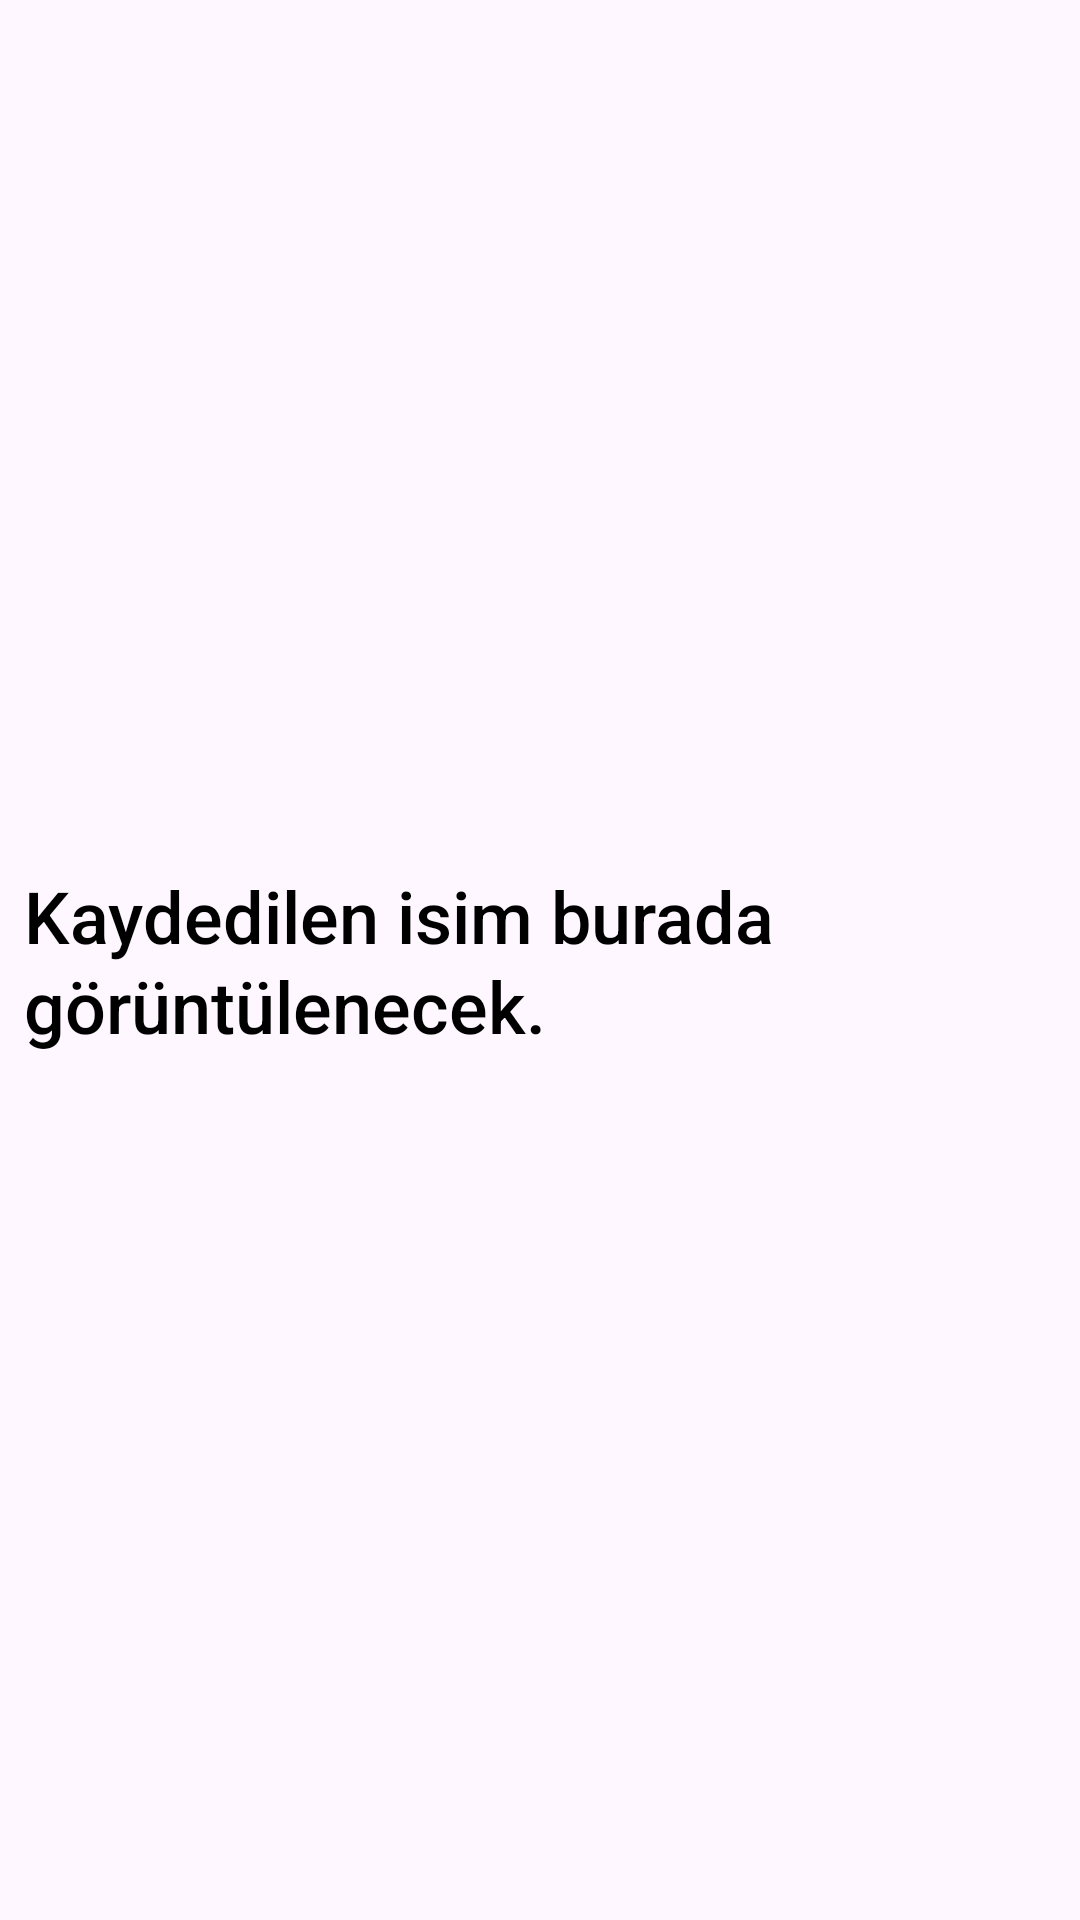

This screen was rendered from an Android layout file. Write that file and the resources it references.
<!-- AndroidManifest.xml: application theme Theme.Fourprojectkotlin -->
<!-- res/layout/activity_detay_activiti.xml -->
<?xml version="1.0" encoding="utf-8"?>
<androidx.constraintlayout.widget.ConstraintLayout xmlns:android="http://schemas.android.com/apk/res/android"
    xmlns:app="http://schemas.android.com/apk/res-auto"
    xmlns:tools="http://schemas.android.com/tools"
    android:id="@+id/main"
    android:layout_width="match_parent"
    android:layout_height="match_parent"
    tools:context=".detayActiviti">


    <com.google.android.material.textview.MaterialTextView
        android:id="@+id/materialTextView2"
        android:layout_width="wrap_content"
        android:layout_height="wrap_content"
        android:fontFamily="sans-serif-medium"
        android:padding="8dp"
        android:text="Kaydedilen isim burada görüntülenecek."
        android:textColor="@color/black"
        android:textSize="24sp"
        app:layout_constraintBottom_toBottomOf="parent"
        app:layout_constraintEnd_toEndOf="parent"
        app:layout_constraintStart_toStartOf="parent"
        app:layout_constraintTop_toTopOf="parent"
        app:lineHeight="30sp" />
</androidx.constraintlayout.widget.ConstraintLayout>
<!-- resources referenced by this layout -->
<resources>
  <style name="Theme.Fourprojectkotlin" parent="Base.Theme.Fourprojectkotlin" />
  <style name="Base.Theme.Fourprojectkotlin" parent="Theme.Material3.DayNight.NoActionBar">
          
          
      </style>
  <!-- not gathered from this repository: default colours our renderer supplied (Android Studio template values) -->
  <color name="black">#FF000000</color>
</resources>
